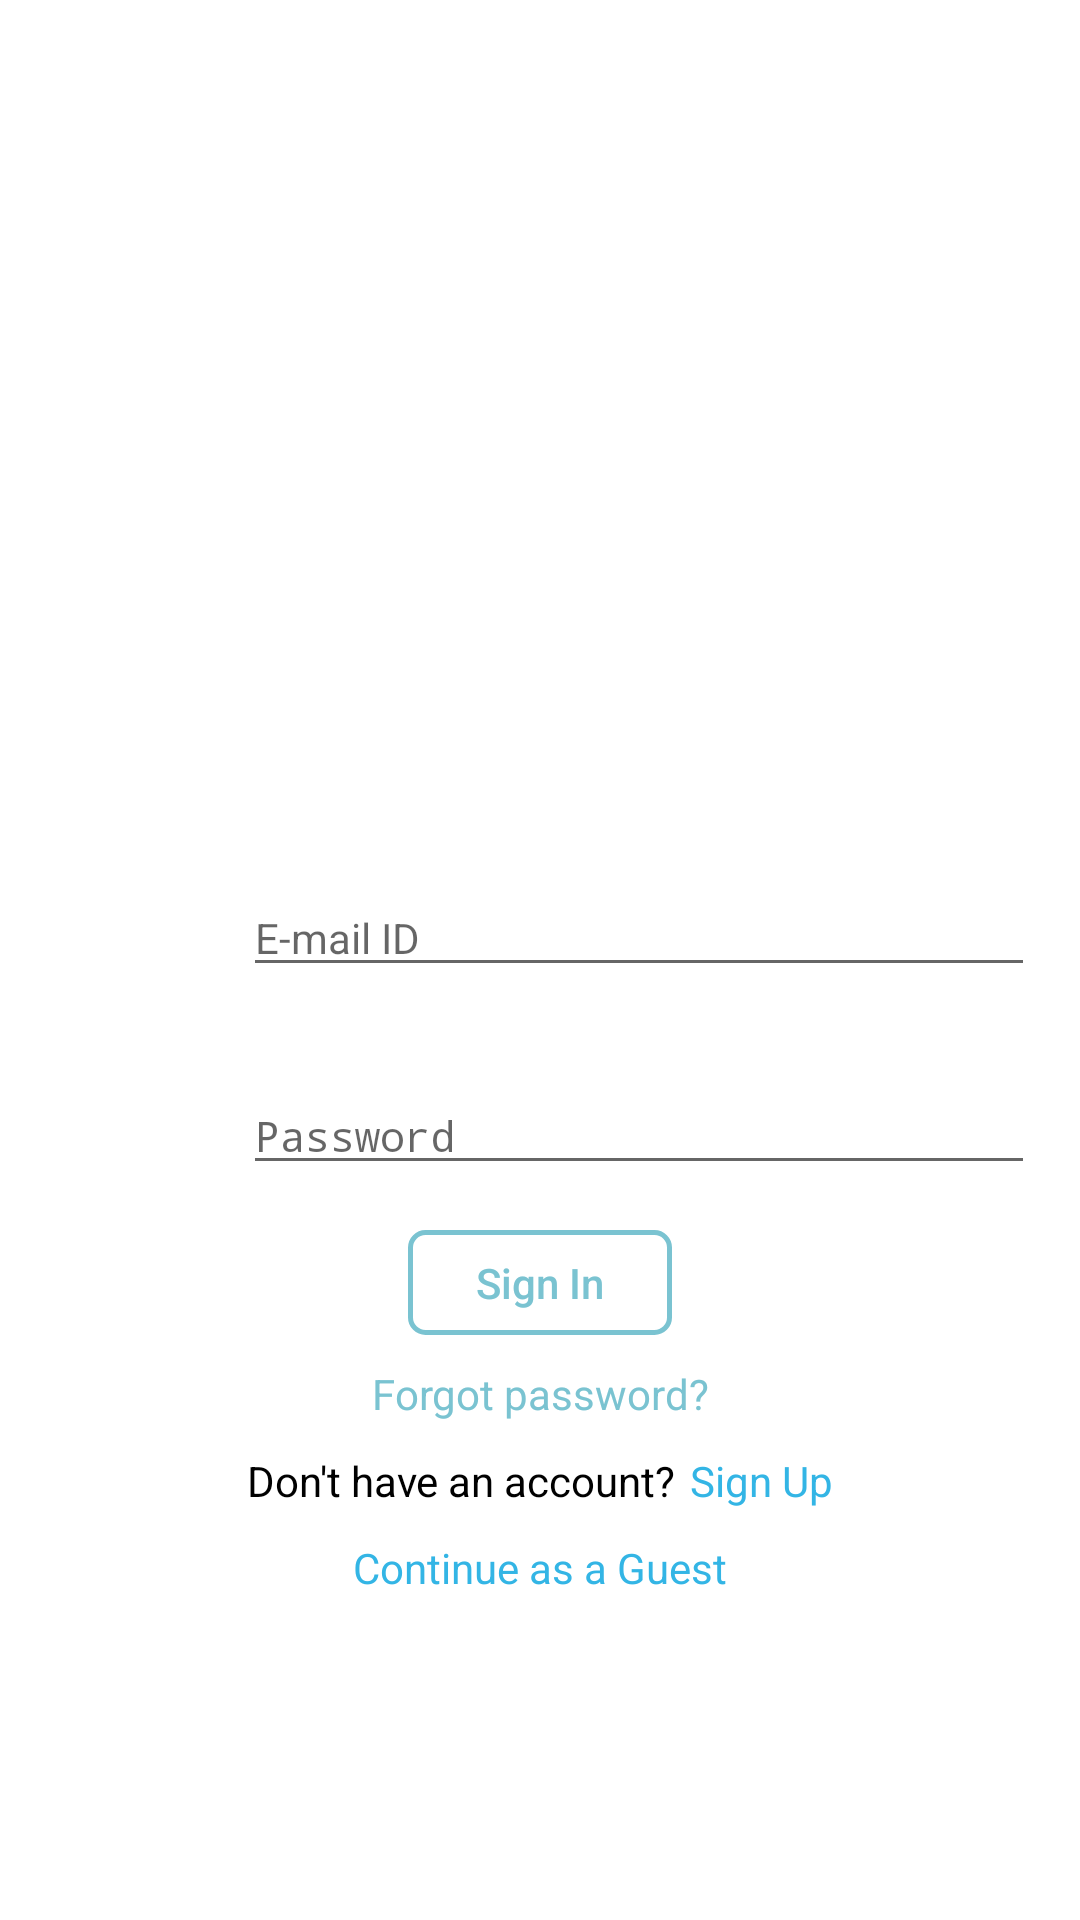

Produce the Android XML layout that renders to this screen, including the resource entries it uses.
<!-- AndroidManifest.xml: application theme AppTheme -->
<!-- res/layout/fragment_signin_signup.xml -->
<?xml version="1.0" encoding="utf-8"?>
<LinearLayout xmlns:android="http://schemas.android.com/apk/res/android"
    xmlns:app="http://schemas.android.com/apk/res-auto"
    android:layout_width="match_parent"
    android:layout_height="match_parent"
    android:orientation="vertical"
    android:background="#fff"
     android:weightSum="1">


    <LinearLayout
        android:layout_width="match_parent"
        android:layout_height="0dp"
        android:layout_margin="10dp"
        android:layout_weight="0.4"
        android:orientation="horizontal"
        android:padding="30dp">

        <ImageView
            android:id="@+id/imageView5"
            android:layout_width="wrap_content"
            android:layout_height="wrap_content"
            android:layout_marginLeft="20dp"
            android:layout_marginRight="20dp"
            android:padding="10dp"
            android:layout_weight="1"
            android:scaleType="fitCenter"
            app:srcCompat="@drawable/big_logo2x" />
    </LinearLayout>

    <LinearLayout
        android:layout_width="match_parent"
        android:layout_height="0dp"
        android:layout_weight="0.6"
        android:orientation="vertical">

        <View
            android:layout_width="match_parent"
            android:layout_height="2dp"
            android:visibility="gone"
            android:background="#E0E0E0" />

        <LinearLayout
            android:layout_width="match_parent"
            android:layout_height="wrap_content"
            android:orientation="horizontal"
            android:padding="15dp"
            android:layout_marginTop="10dp"
            android:weightSum="1">

            <ImageView
                android:id="@+id/imageView6"
                android:layout_width="0dp"
                android:layout_height="match_parent"
                android:layout_weight="0.2"
                app:srcCompat="@drawable/user2x" />

            <EditText
                android:id="@+id/editText_userName"
                android:layout_width="0dp"
                android:layout_height="wrap_content"
                android:layout_gravity="center_horizontal"
                android:layout_weight="0.8"
                android:ems="10"
                android:hint="@string/signin_up_username"
                android:inputType="textEmailAddress"
                android:textSize="14sp" />
        </LinearLayout>

        <LinearLayout
            android:layout_width="match_parent"
            android:layout_height="wrap_content"
            android:orientation="horizontal"
            android:padding="15dp">

            <ImageView
                android:id="@+id/imageView7"
                android:layout_width="0dp"
                android:layout_height="match_parent"
                android:layout_weight="0.2"
                app:srcCompat="@drawable/password2x" />

            <EditText
                android:id="@+id/editText_Passwrd"
                android:layout_width="0dp"
                android:layout_height="wrap_content"
                android:layout_gravity="center_horizontal"

                android:layout_weight="0.8"
                android:ems="10"
                android:hint="@string/signin_up_pass"
                android:inputType="textPassword"
                android:textSize="14sp" />
        </LinearLayout>

        <LinearLayout
            android:layout_width="match_parent"
            android:layout_height="wrap_content"
            android:gravity="center"
            android:orientation="vertical"
            android:weightSum="1">

            <Button
                android:id="@+id/button_singIn"
                android:layout_width="wrap_content"
                android:layout_height="35dp"
                android:layout_gravity="center_horizontal"
                android:layout_weight="0.20"
                android:background="@drawable/button_bg_blue"
                android:text="@string/signin_up_signin_button"
                android:textAllCaps="false"
                android:textColor="#7AC3D1" />

            <TextView
                android:id="@+id/textView_forgetPass"
                android:layout_width="match_parent"
                android:layout_height="wrap_content"
                android:layout_marginLeft="10dp"
                android:layout_marginRight="10dp"
                 android:layout_marginTop="10dp"
                android:layout_weight="1"
                android:gravity="center"
                android:text="@string/signin_up_signin_forger_pass"
                android:textColor="#7AC3D1"  />
        </LinearLayout>

        <LinearLayout
            android:layout_width="match_parent"
            android:layout_height="wrap_content"
            android:layout_marginTop="10dp"
            android:orientation="horizontal">

            <TextView
                android:id="@+id/textView3"
                android:layout_width="wrap_content"
                android:layout_height="wrap_content"
                android:layout_weight="1"
                android:gravity="right"
                android:text="@string/signin_up_do_you_have_account"
                android:textColor="@android:color/black" />

            <TextView
                android:id="@+id/textView_signUp"
                android:layout_width="wrap_content"
                android:layout_height="wrap_content"
                android:layout_marginLeft="5dp"
                android:layout_weight="1"
                android:text="@string/signin_up_signup"
                android:textColor="@android:color/holo_blue_light" />
        </LinearLayout>

        <LinearLayout
            android:layout_width="match_parent"
            android:layout_height="wrap_content"
            android:layout_margin="10dp"
            android:gravity="center_horizontal"
            android:orientation="horizontal">

            <TextView
                android:id="@+id/textView_continueAsGuest"
                android:layout_width="wrap_content"
                android:layout_height="wrap_content"
                android:text="@string/signin_up_continue_as_guist"
                android:textColor="@android:color/holo_blue_light" />
        </LinearLayout>


    </LinearLayout>


</LinearLayout>
<!-- resources referenced by this layout -->
<resources>
  <!-- drawable big_logo2x: png bitmap (drawable, 44142 bytes) -->
  <!-- drawable button_bg_blue (drawable) -->
  <?xml version="1.0" encoding="utf-8"?>
  <shape xmlns:android="http://schemas.android.com/apk/res/android"
      android:shape="rectangle">
  
      <stroke android:width="5px" android:color="#7AC3D1" />
          <corners android:radius="5dp"/>
  
  </shape>
  <!-- drawable password2x: png bitmap (drawable, 2667 bytes) -->
  <!-- drawable user2x: png bitmap (drawable, 2983 bytes) -->
  <string name="signin_up_continue_as_guist">Continue as a Guest</string>
  <string name="signin_up_do_you_have_account">Don\'t have an account?</string>
  <string name="signin_up_pass">Password</string>
  <string name="signin_up_signin_button">Sign In</string>
  <string name="signin_up_signin_forger_pass">Forgot password?</string>
  <string name="signin_up_signup">Sign Up</string>
  <string name="signin_up_username">E-mail ID </string>
  <style name="AppTheme" parent="Theme.AppCompat.Light.DarkActionBar">
          
          <item name="colorPrimary">@color/colorPrimary</item>
          <item name="colorPrimaryDark">@color/colorPrimaryDark</item>
          <item name="colorAccent">@color/colorAccent</item>
          <item name="toolbarStyle">@style/Widget.AppCompat.Toolbar</item>
  
      </style>
  <color name="colorPrimary">#3F51B5</color>
  <color name="colorPrimaryDark">#303F9F</color>
  <color name="colorAccent">#FF4081</color>
</resources>
